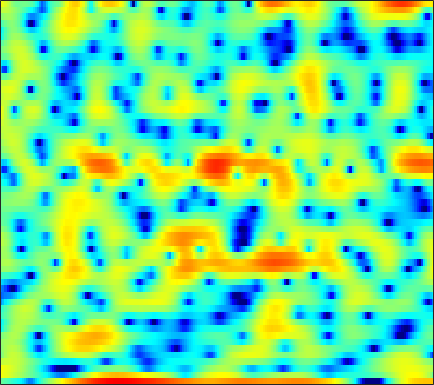

Data behind this chart, as committed beside it:
-1.0643, -1.3834, -1.7788, -2.3044, -2.6654, -3.0833, -3.5509, -3.957, -4.533, -5.3393, -6.378, -7.5243, -9.244, -10.47, -10.264, -8.6806, -6.8647, -5.4974, -3.96, -2.5961, -1.355, -0.51154, 0.48609, 1.4073
4.673, 4.449, 4.129, 3.783, 3.506, 3.112, 2.706, 2.379, 1.912, 1.415, 0.8784, 0.4674, -0.08112, -0.6315, -1.05, -1.617, -2.193, -2.65, -3.282, -3.985, -4.751, -5.375, -6.278, -7.274
4.711, 4.527, 4.273, 3.995, 3.769, 3.444, 3.082, 2.792, 2.369, 1.897, 1.363, 0.9367, 0.3152, -0.3694, -0.9345, -1.76, -2.681, -3.446, -4.583, -5.889, -7.375, -8.651, -10.63, -12.96
2.542, 2.72, 2.913, 3.028, 3.058, 3.018, 2.889, 2.732, 2.45, 2.08, 1.628, 1.246, 0.6898, 0.07885, -0.3977, -1.047, -1.693, -2.172, -2.79, -3.379, -3.922, -4.305, -4.781, -5.195
-0.3339, 0.6408, 1.62, 2.286, 2.605, 2.833, 2.838, 2.707, 2.364, 1.834, 1.115, 0.4546, -0.5792, -1.782, -2.764, -4.099, -5.3, -5.949, -6.262, -5.9, -5.086, -4.346, -3.36, -2.419
0.1708, 0.807, 1.485, 1.958, 2.172, 2.279, 2.168, 1.949, 1.469, 0.7633, -0.1755, -1.041, -2.454, -4.191, -5.74, -8.218, -11.23, -13.37, -13.76, -11.14, -8.196, -6.288, -4.141, -2.36
0.6801, 0.9965, 1.351, 1.589, 1.681, 1.682, 1.507, 1.253, 0.7416, 0.03943, -0.8687, -1.68, -2.919, -4.271, -5.315, -6.612, -7.613, -8.008, -7.968, -7.279, -6.096, -5.028, -3.525, -2.044
-0.3333, 0.1502, 0.7628, 1.276, 1.57, 1.815, 1.867, 1.769, 1.447, 0.8838, 0.04556, -0.7744, -2.172, -4.023, -5.81, -9.02, -14.17, -22.01, -20.2, -11.92, -7.673, -5.449, -3.177, -1.411
-5.341, -3.67, -1.877, -0.5039, 0.2954, 1.089, 1.604, 1.833, 1.921, 1.792, 1.458, 1.088, 0.439, -0.3532, -0.9992, -1.842, -2.541, -2.861, -2.918, -2.585, -1.971, -1.429, -0.7034, -0.04231
-5.706, -4.294, -2.655, -1.308, -0.4676, 0.4339, 1.115, 1.499, 1.845, 2.017, 2.026, 1.949, 1.748, 1.456, 1.198, 0.8216, 0.4626, 0.2182, -0.06227, -0.264, -0.3775, -0.4189, -0.4391, -0.4373
-2.972, -2.393, -1.551, -0.7146, -0.1039, 0.633, 1.27, 1.662, 2.066, 2.349, 2.487, 2.493, 2.374, 2.127, 1.851, 1.366, 0.7592, 0.2334, -0.5376, -1.317, -2.016, -2.408, -2.661, -2.612
-3.669, -2.993, -2.028, -1.067, -0.3901, 0.4443, 1.195, 1.688, 2.239, 2.664, 2.945, 3.056, 3.051, 2.848, 2.547, 1.922, 0.9893, 0.03579, -1.694, -4.159, -7.841, -11.76, -14.5, -9.392
-9.358, -7.663, -5.918, -4.519, -3.616, -2.557, -1.599, -0.93, -0.09458, 0.6506, 1.28, 1.657, 2.022, 2.188, 2.179, 1.972, 1.501, 0.9829, 0.06105, -1.094, -2.302, -2.998, -3.196, -2.427
-11.7, -10.99, -10.37, -10.02, -9.828, -9.291, -8.349, -7.349, -5.827, -4.341, -3.013, -2.166, -1.215, -0.4775, -0.03759, 0.4081, 0.7157, 0.866, 0.9932, 1.089, 1.202, 1.315, 1.563, 1.893
-10.16, -10.9, -12.41, -15.09, -18.59, -31.01, -22.47, -16.24, -11.72, -8.888, -6.833, -5.673, -4.422, -3.375, -2.689, -1.84, -1.042, -0.4749, 0.2368, 0.8945, 1.492, 1.921, 2.448, 2.925
-6.71, -7.206, -8.041, -9.001, -9.686, -10.24, -10.16, -9.712, -8.924, -8.251, -7.808, -7.585, -7.333, -6.922, -6.386, -5.32, -3.972, -2.908, -1.529, -0.3012, 0.7496, 1.436, 2.223, 2.902
-2.628, -2.655, -2.805, -3.036, -3.26, -3.596, -3.996, -4.344, -4.944, -5.8, -7.19, -8.713, -12.01, -18.54, -21.89, -13.02, -7.844, -5.316, -2.88, -1.12, 0.166, 0.8917, 1.638, 2.224
0.5315, 0.7699, 0.8995, 0.8459, 0.7083, 0.4124, -0.02846, -0.4528, -1.142, -1.936, -2.944, -3.796, -4.932, -5.663, -5.634, -4.749, -3.312, -2.228, -0.9946, -0.1409, 0.3324, 0.3894, 0.1055, -0.4738
1.415, 1.723, 1.897, 1.822, 1.628, 1.213, 0.7048, 0.2911, -0.2766, -0.7829, -1.104, -1.279, -1.333, -1.179, -0.9818, -0.5667, -0.1173, 0.2202, 0.5403, 0.6178, 0.3121, -0.2303, -1.524, -3.864
0.9925, 1.195, 1.155, 0.7672, 0.2391, -0.7453, -2.033, -3.123, -4.508, -5.44, -5.387, -4.804, -3.727, -2.662, -1.949, -1.14, -0.5112, -0.1597, 0.1474, 0.2994, 0.2891, 0.2208, 0.007312, -0.221
1.427, 1.37, 0.9703, 0.1811, -0.7136, -2.341, -4.698, -7.178, -12.25, -24.58, -16.49, -11.13, -7.234, -4.888, -3.675, -2.583, -1.909, -1.619, -1.422, -1.318, -1.137, -0.8925, -0.4038, 0.3004
2.336, 2.082, 1.504, 0.6573, -0.1351, -1.408, -2.854, -3.987, -5.296, -6.149, -6.165, -5.706, -4.856, -4.01, -3.492, -3.11, -3.162, -3.518, -4.453, -5.949, -7.544, -7.848, -5.922, -3.039
2.094, 1.749, 1.087, 0.1956, -0.6129, -1.836, -3.129, -4.041, -5.025, -5.495, -5.483, -5.166, -4.557, -3.911, -3.534, -3.282, -3.401, -3.827, -4.938, -6.819, -9.207, -9.81, -7.171, -3.513
0.4548, 0.1221, -0.5852, -1.643, -2.709, -4.553, -7.013, -9.418, -13.37, -15.46, -12.5, -9.954, -7.321, -5.466, -4.458, -3.484, -2.854, -2.557, -2.327, -2.14, -1.829, -1.432, -0.5946, 0.5011
-1.065, -1.23, -1.717, -2.53, -3.364, -4.825, -6.713, -8.392, -10.61, -11.45, -10.23, -8.683, -6.719, -5.131, -4.182, -3.158, -2.373, -1.883, -1.32, -0.7887, -0.2393, 0.1991, 0.8517, 1.569
-1.442, -1.404, -1.532, -1.833, -2.16, -2.699, -3.292, -3.701, -4.126, -4.303, -4.207, -3.977, -3.543, -3.061, -2.71, -2.296, -1.935, -1.694, -1.367, -1.016, -0.6006, -0.2298, 0.3464, 0.991
-0.9158, -0.7489, -0.6198, -0.5909, -0.6246, -0.7147, -0.8362, -0.9296, -1.038, -1.128, -1.171, -1.197, -1.241, -1.322, -1.418, -1.623, -1.895, -2.134, -2.445, -2.646, -2.603, -2.34, -1.7, -0.8068
-0.3613, -0.1089, 0.1613, 0.3564, 0.4685, 0.5811, 0.6642, 0.7041, 0.7428, 0.7518, 0.7049, 0.6186, 0.4067, 0.04466, -0.3587, -1.099, -2.162, -3.21, -5.03, -7.275, -9.164, -9.098, -6.901, -4.203
-0.8053, -0.5233, -0.2366, -0.01727, 0.1282, 0.3202, 0.539, 0.7237, 0.9864, 1.243, 1.414, 1.481, 1.429, 1.177, 0.8137, 0.05359, -1.104, -2.308, -4.487, -7.498, -10.7, -10.81, -7.66, -4.488
-2.385, -2.263, -2.288, -2.431, -2.553, -2.569, -2.273, -1.799, -0.9667, -0.04743, 0.7983, 1.323, 1.825, 2.062, 2.075, 1.853, 1.396, 0.9297, 0.1987, -0.5101, -1.006, -1.162, -1.05, -0.6899
-4.042, -4.407, -5.283, -6.727, -8.27, -10.74, -11.37, -9.185, -5.488, -2.54, -0.326, 0.8891, 2.073, 2.832, 3.174, 3.387, 3.365, 3.234, 2.956, 2.605, 2.213, 1.904, 1.472, 0.9381
-5.837, -6.554, -7.457, -8.496, -9.472, -11.01, -10.92, -8.703, -5.144, -2.11, 0.1395, 1.388, 2.579, 3.351, 3.676, 3.867, 3.832, 3.694, 3.426, 3.083, 2.681, 2.344, 1.752, 0.9326
-10.9, -14.11, -13.54, -9.6, -7.265, -4.995, -3.118, -1.839, -0.2222, 1.159, 2.28, 2.898, 3.401, 3.55, 3.448, 3.059, 2.444, 1.931, 1.277, 0.8236, 0.6638, 0.6696, 0.6798, 0.5589
-6.492, -7.517, -7.004, -4.904, -3.159, -1.129, 0.4621, 1.407, 2.381, 3.035, 3.354, 3.393, 3.125, 2.452, 1.669, 0.2061, -1.818, -3.777, -6.884, -8.966, -7.399, -5.255, -2.792, -1.064
-1.607, -1.331, -0.7985, -0.08305, 0.5098, 1.277, 1.923, 2.285, 2.559, 2.588, 2.301, 1.863, 0.9683, -0.293, -1.509, -3.468, -5.887, -7.998, -11.03, -12.9, -11.04, -8.551, -5.489, -3.098
-0.1022, 0.5052, 1.181, 1.749, 2.093, 2.438, 2.629, 2.647, 2.486, 2.062, 1.355, 0.6003, -0.7201, -2.429, -3.962, -6.362, -8.913, -10.54, -11.56, -10.86, -9.103, -7.557, -5.425, -3.511
0.9436, 1.569, 2.214, 2.669, 2.9, 3.066, 3.061, 2.937, 2.593, 2.009, 1.164, 0.3409, -1.069, -2.943, -4.737, -7.889, -12.51, -18.16, -22.66, -14.27, -9.799, -7.5, -5.186, -3.377
1.771, 2.177, 2.585, 2.843, 2.949, 2.975, 2.873, 2.712, 2.373, 1.893, 1.239, 0.6217, -0.3893, -1.6, -2.634, -4.103, -5.515, -6.328, -6.793, -6.425, -5.547, -4.787, -3.806, -2.917
2.428, 2.531, 2.578, 2.54, 2.465, 2.324, 2.153, 2.011, 1.799, 1.553, 1.24, 0.9477, 0.4815, -0.06467, -0.5147, -1.141, -1.731, -2.119, -2.504, -2.738, -2.835, -2.846, -2.82, -2.79
3.153, 2.904, 2.462, 1.93, 1.521, 1.034, 0.7235, 0.6387, 0.7113, 0.9005, 1.115, 1.233, 1.319, 1.263, 1.134, 0.853, 0.484, 0.1556, -0.3429, -0.9137, -1.538, -2.015, -2.656, -3.287
4.059, 3.437, 2.324, 0.8142, -0.5561, -2.5, -3.733, -3.555, -2.139, -0.4952, 0.8598, 1.629, 2.328, 2.707, 2.815, 2.746, 2.44, 2.075, 1.38, 0.446, -0.7455, -1.816, -3.451, -5.156
4.234, 3.644, 2.401, 0.443, -1.751, -6.257, -12.52, -10.16, -4.535, -1.158, 0.9015, 1.941, 2.822, 3.335, 3.519, 3.535, 3.281, 2.903, 2.133, 1.012, -0.5723, -2.184, -5.148, -9.647
2.818, 2.913, 2.642, 2.021, 1.379, 0.4997, -0.07799, -0.1851, 0.1082, 0.5953, 1.054, 1.284, 1.497, 1.62, 1.669, 1.684, 1.617, 1.45, 1.025, 0.2748, -0.8327, -1.922, -3.662, -5.639
2.263, 2.848, 3.261, 3.341, 3.263, 3.015, 2.64, 2.315, 1.781, 1.083, 0.1801, -0.6295, -1.704, -2.489, -2.6, -2.123, -1.331, -0.7891, -0.3544, -0.3011, -0.6073, -1.03, -1.803, -2.717
2.984, 3.408, 3.81, 4.011, 4.044, 3.924, 3.589, 3.179, 2.331, 1.054, -0.8798, -2.974, -7.492, -17.82, -18.73, -8.306, -4.195, -2.426, -1.04, -0.3822, -0.2845, -0.5, -1.111, -1.999
2.279, 2.443, 2.682, 2.954, 3.124, 3.272, 3.273, 3.112, 2.661, 1.892, 0.7619, -0.3036, -1.809, -2.96, -3.153, -2.488, -1.44, -0.7511, -0.1312, 0.07872, -0.1234, -0.5465, -1.448, -2.754
-1.261, -1.491, -1.317, -0.5871, 0.1586, 1.151, 1.957, 2.387, 2.721, 2.776, 2.616, 2.403, 2.058, 1.747, 1.586, 1.465, 1.398, 1.331, 1.144, 0.7637, 0.1527, -0.4897, -1.644, -3.198
-8.731, -13.04, -13.58, -7.467, -4.286, -1.391, 0.5407, 1.579, 2.531, 3.106, 3.396, 3.466, 3.402, 3.227, 3.033, 2.713, 2.336, 2.014, 1.514, 0.929, 0.2249, -0.3958, -1.384, -2.59
-5.619, -6.552, -6.351, -4.48, -2.788, -0.7716, 0.8253, 1.745, 2.632, 3.201, 3.483, 3.536, 3.415, 3.114, 2.777, 2.214, 1.565, 1.042, 0.3453, -0.2898, -0.8696, -1.269, -1.772, -2.346
-1.367, -1.224, -0.7968, -0.1263, 0.49, 1.343, 2.122, 2.6, 3.064, 3.318, 3.34, 3.2, 2.818, 2.189, 1.565, 0.5274, -0.7244, -1.751, -3.078, -4.059, -4.379, -4.211, -3.691, -3.159
-0.4349, 0.03153, 0.6755, 1.326, 1.789, 2.347, 2.789, 3.03, 3.207, 3.186, 2.96, 2.643, 2.002, 1.085, 0.1875, -1.378, -3.517, -5.682, -9.882, -16.71, -15.41, -10.62, -6.649, -4.176
-2, -1.127, -0.06909, 0.8336, 1.385, 1.947, 2.31, 2.451, 2.461, 2.268, 1.883, 1.477, 0.7728, -0.1039, -0.8972, -2.143, -3.655, -4.972, -6.846, -8.213, -7.877, -6.588, -4.517, -2.643
-5.053, -3.426, -1.709, -0.4548, 0.2394, 0.8565, 1.158, 1.188, 0.9911, 0.5674, -0.05299, -0.6108, -1.395, -2.172, -2.688, -3.243, -3.637, -3.811, -3.846, -3.612, -3.047, -2.429, -1.435, -0.3579
-5.717, -3.901, -2.109, -0.8764, -0.2621, 0.1968, 0.2674, 0.07951, -0.4848, -1.403, -2.652, -3.768, -5.373, -6.739, -7.275, -7.16, -6.333, -5.526, -4.403, -3.285, -2.195, -1.384, -0.3053, 0.7353
-2.675, -1.748, -0.7503, -0.0581, 0.2325, 0.3256, 0.0699, -0.3597, -1.282, -2.7, -4.739, -6.828, -10.91, -18.33, -28.53, -16.15, -10.9, -8.53, -6.279, -4.537, -3.037, -2.002, -0.6824, 0.5431
0.2456, 0.621, 0.9796, 1.139, 1.127, 0.9097, 0.459, -0.04377, -0.9649, -2.181, -3.746, -5.181, -7.269, -9.22, -10.04, -10.03, -9.188, -8.475, -7.516, -6.438, -5.141, -4.009, -2.429, -0.8593
2.484, 2.531, 2.436, 2.17, 1.887, 1.414, 0.8661, 0.4096, -0.2465, -0.9502, -1.732, -2.374, -3.324, -4.303, -5.073, -6.175, -7.54, -8.871, -11.08, -12.61, -10.79, -8.228, -5.195, -2.814
4.358, 4.059, 3.433, 2.586, 1.825, 0.7822, -0.1128, -0.5502, -0.7491, -0.6991, -0.5874, -0.5507, -0.6926, -1.11, -1.636, -2.677, -4.287, -5.973, -9.033, -11.67, -9.949, -7.32, -4.576, -2.823
